Run: headless pygame with SDL's dummy video driver; simulated clock (each Clock.tick advances the game by its frame time, no real sleeping); random seed 0; keys injected as events and as key.get_pressed() state; no mouse input.
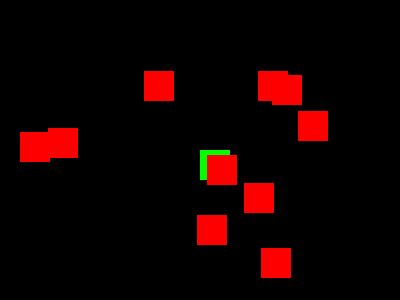
Frame 1 of 1 · flips 1–60 · no input (game ended)

The pygame program that drew these frames:

import pygame
import random

pygame.init()
screen = pygame.display.set_mode((400, 300))
clock = pygame.time.Clock()

# Define the player class
class Player:
    def __init__(self):
        self.rect = pygame.Rect(200, 150, 30, 30)
        self.color = (0, 255, 0)

    def handle_keys(self):
        key = pygame.key.get_pressed()
        if key[pygame.K_LEFT]:
            self.rect.x -= 3
        if key[pygame.K_RIGHT]:
            self.rect.x += 3
        if key[pygame.K_UP]:
            self.rect.y -= 3
        if key[pygame.K_DOWN]:
            self.rect.y += 3

    def draw(self):
        pygame.draw.rect(screen, self.color, self.rect)

# Define the enemy class
class Enemy:
    def __init__(self):
        self.rect = pygame.Rect(random.randint(0, 370), random.randint(0, 270), 30, 30)
        self.color = (255, 0, 0)

    def draw(self):
        pygame.draw.rect(screen, self.color, self.rect)

player = Player()
enemies = [Enemy() for _ in range(10)]

running = True
while running:
    for event in pygame.event.get():
        if event.type == pygame.QUIT:
            running = False

    player.handle_keys()

    screen.fill((0, 0, 0))
    player.draw()
    for enemy in enemies:
        enemy.draw()
        if player.rect.colliderect(enemy.rect):
            print("Collision detected!")
            running = False

    pygame.display.update()
    clock.tick(60)

pygame.quit()
